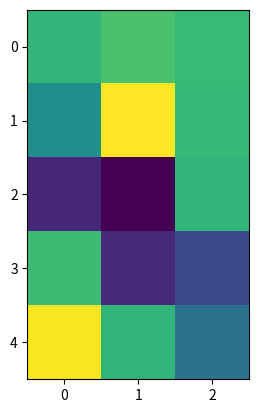

Generate this figure with matplotlib:
%matplotlib inline

import numpy as np
import matplotlib.pyplot as plt

# Fixing random state for reproducibility
np.random.seed(19680801)


X = 10*np.random.rand(5, 3)

fig, ax = plt.subplots()
ax.imshow(X, interpolation='nearest')

numrows, numcols = X.shape


def format_coord(x, y):
    col = int(x + 0.5)
    row = int(y + 0.5)
    if col >= 0 and col < numcols and row >= 0 and row < numrows:
        z = X[row, col]
        return 'x=%1.4f, y=%1.4f, z=%1.4f' % (x, y, z)
    else:
        return 'x=%1.4f, y=%1.4f' % (x, y)

ax.format_coord = format_coord
plt.show()